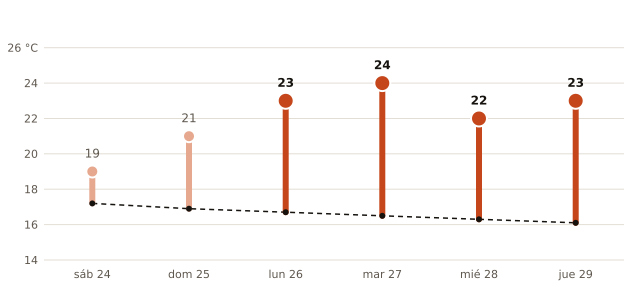

The file beside this chart, header and first rows:
fecha, máxima_prevista_C, máxima_normal_1991_2020_C
2026-10-24, 19, 17.2
2026-10-25, 21, 16.9
2026-10-26, 23, 16.7
2026-10-27, 24, 16.5
2026-10-28, 22, 16.3
2026-10-29, 23, 16.1
